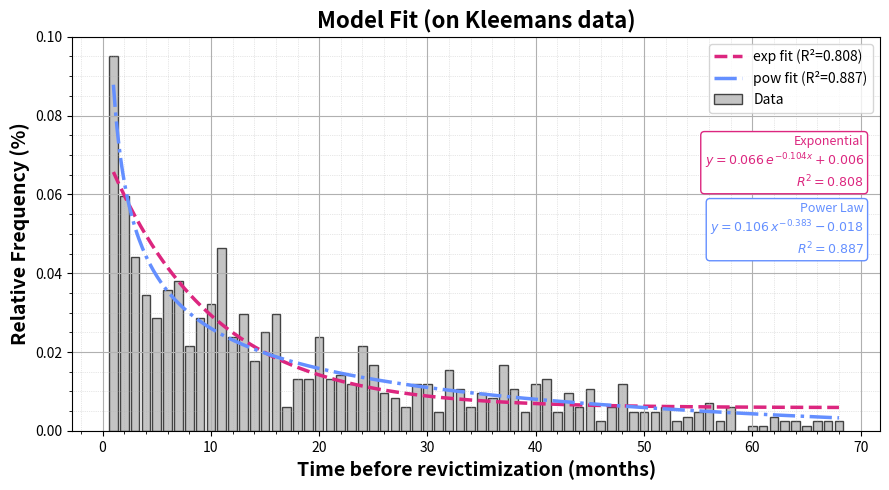

Python code for this plot:
import numpy as np
from scipy.optimize import curve_fit
import matplotlib.pyplot as plt

x = np.arange(1, 69)
y = np.array([80, 50, 37, 29, 24, 30, 32, 18, 24, 27, 39, 20, 25, 15, 21, 25, 5, 11,
              11, 20, 11, 12, 10, 18, 14,  8,  7,  5, 10, 10,  4, 13,  9,  5,  8,  7,
              14,  9,  4, 10, 11,  4,  8,  5,  9,  2,  5, 10,  4,  4,  4,  5,  2,  3,
               4,  6,  2,  5,  0,  1,  1,  3,  2,  2,  1,  2,  2,  2])

y_pct = np.array(y/np.sum(y))

mask = y_pct > 0
x_fit, y_fit = x[mask], y_pct[mask]

exp_model = lambda x, a, b, c: a * np.exp(b * x) + c
pow_model = lambda x, a, b, c: a * x**b + c
r2 = lambda y_true, y_pred: 1 - np.sum((y_true - y_pred)**2) / np.sum((y_true - np.mean(y_true))**2)

def fit(model, p0):
    popt, _ = curve_fit(model, x_fit, y_fit, p0=p0, bounds=([0, -np.inf, -np.inf], [np.inf, 0, np.inf]), maxfev=1000)
    return popt, r2(y_fit, model(x_fit, *popt))

c0 = np.median(y_fit[-10:])
a0 = max(y_fit.max() - c0, y_fit.max())
exp_popt, exp_r2 = fit(exp_model, [a0, -0.1, c0])
pow_popt, pow_r2 = fit(pow_model, [a0, -1.0, c0])

print(f"{'Exponential fit:':<20} y = {exp_popt[0]:.3f} * e^({exp_popt[1]:.3f}) + {exp_popt[2]:.3f}\n(R² = {exp_r2:.3f})")
print(f"{'Power law fit:':<20} y = {pow_popt[0]:.3f} * x^({pow_popt[1]:.3f}) + {pow_popt[2]:.3f}\n(R² = {pow_r2:.3f})")

# Plot part
plt.figure(figsize=(9, 5))
ax = plt.gca()

x_dense = np.linspace(x.min(), x.max(), 400)
plt.bar(x, y_pct, label="Data", alpha=0.7, edgecolor="black", color="#ABABAB")
ax.plot(x_dense, exp_model(x_dense, *exp_popt), "--", label=f"exp fit (R²={exp_r2:.3f})", color="#DC267F", linewidth=2.5)
ax.plot(x_dense, pow_model(x_dense, *pow_popt), "-.", label=f"pow fit (R²={pow_r2:.3f})", color="#648FFF", linewidth=2.5)

# Add fitted equation text
a_e, b_e, c_e = exp_popt
a_p, b_p, c_p = pow_popt

ax.text(0.98, 0.75, f"Exponential\n$y = {a_e:.3f} \\, e^{{{b_e:.3f}x}} {c_e:+.3f}$\n$R^2 = {exp_r2:.3f}$",
         transform=plt.gca().transAxes, ha="right", va="top", fontsize=9, color="#DC267F",
         bbox=dict(facecolor='white', edgecolor='#DC267F', boxstyle='round,pad=0.3'))

ax.text(0.98, 0.58, f"Power Law\n$y = {a_p:.3f} \\, x^{{{b_p:.3f}}} {c_p:+.3f}$\n$R^2 = {pow_r2:.3f}$",
         transform=plt.gca().transAxes, ha="right", va="top", fontsize=9, color="#648FFF",
         bbox=dict(facecolor='white', edgecolor='#648FFF', boxstyle='round,pad=0.3'))

plt.xlabel("Time before revictimization (months)", fontsize=14, fontweight="bold")
plt.ylabel("Relative Frequency (%)", fontsize=14, fontweight="bold")
plt.title("Model Fit (on Kleemans data)", fontsize=16, fontweight="bold")
plt.legend()
ax.grid(True, which='major')
ax.minorticks_on()
ax.grid(True, which='minor', linestyle=':', linewidth=0.5, alpha=0.6)
plt.tight_layout()
plt.show(dpi=300)